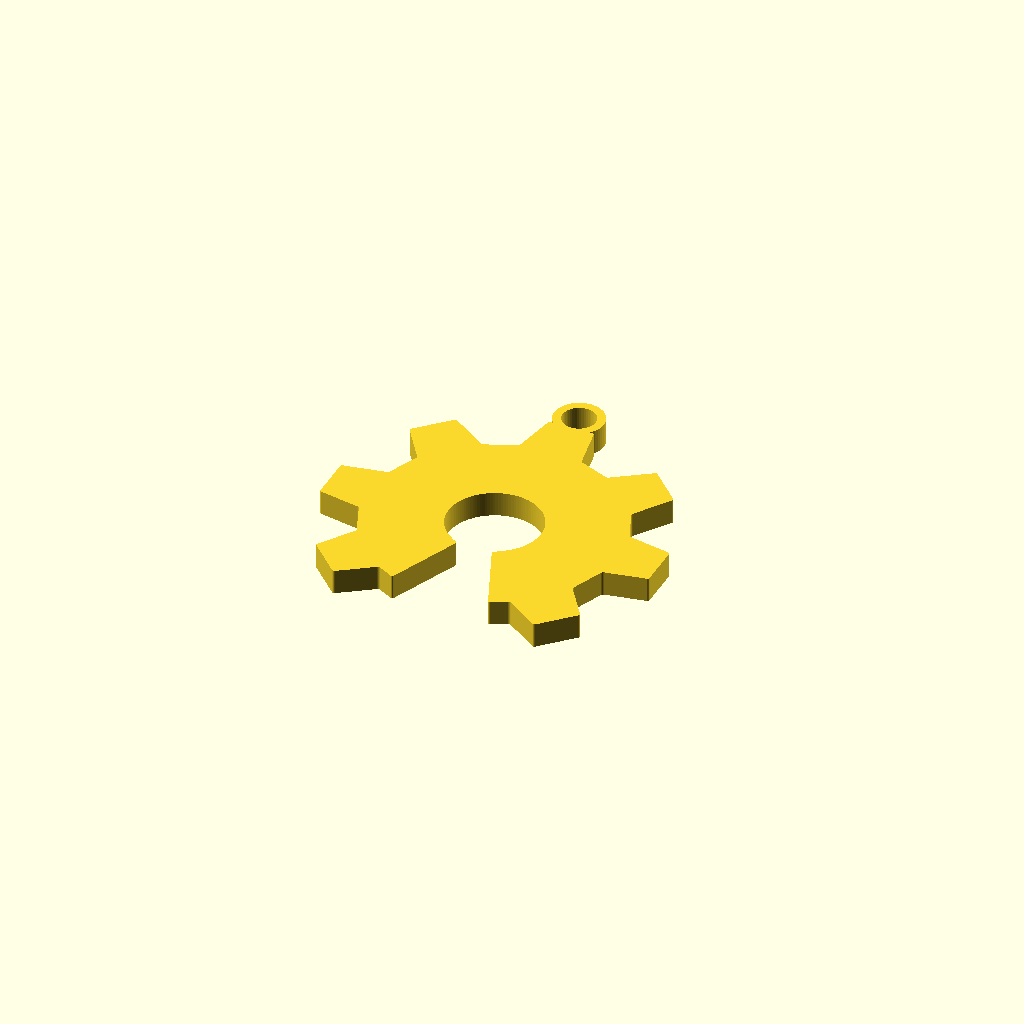
Cell 1: rendered with the file's own defaults.
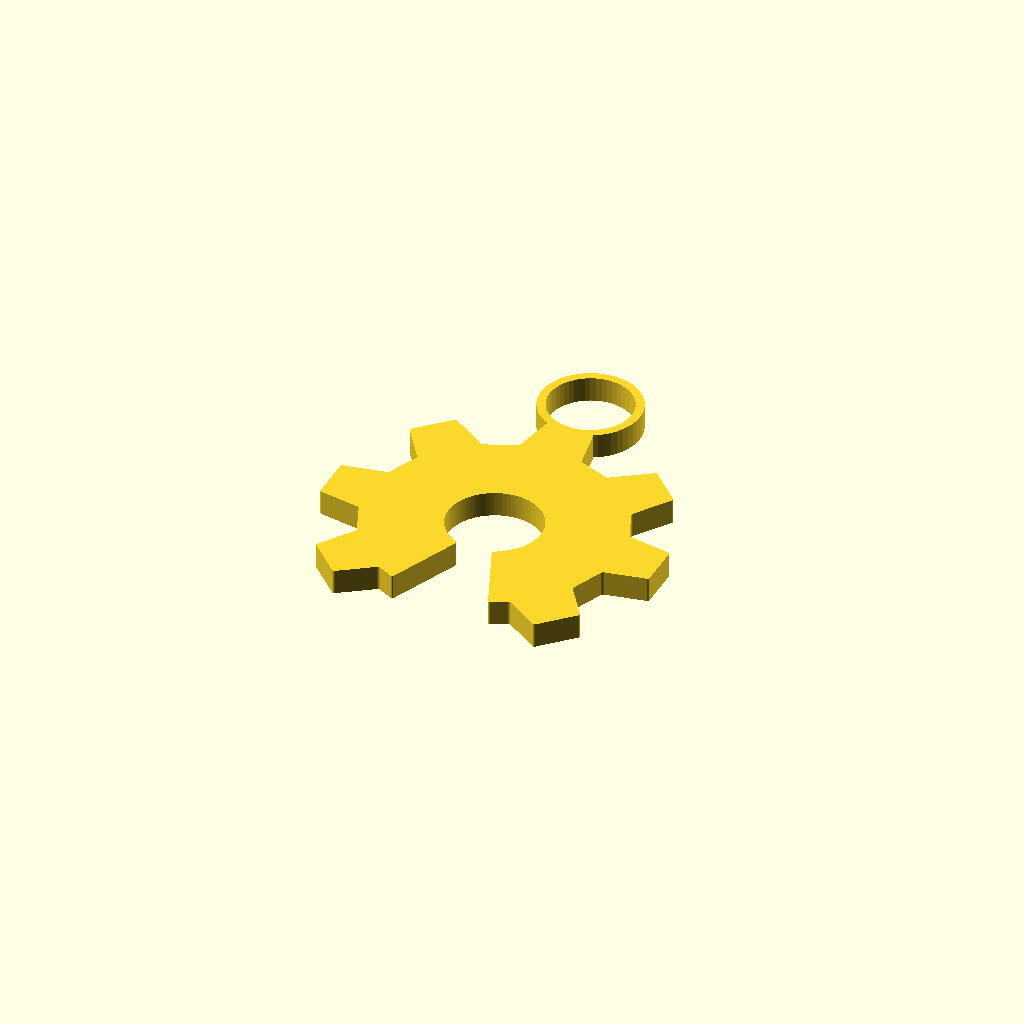
Cell 2: the same model with hook_dia = 12.
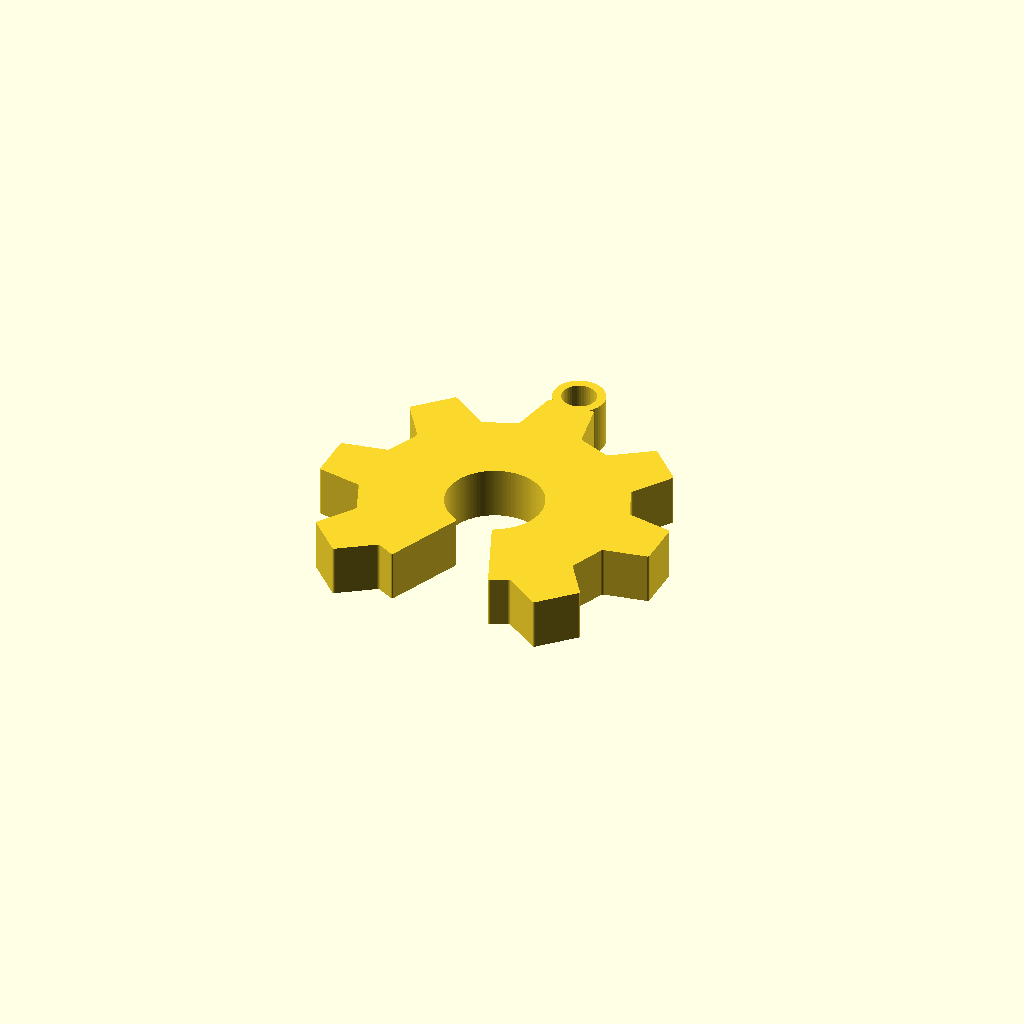
Cell 3: the same model with thickness = 6.
One fixed orthographic camera (rotation 55°, 0°, 25°; colour scheme Cornfield) for every cell.
The OpenSCAD source (inputs/thingiverse/files/thing-3248735/files/Open-source-hardware-pendant.scad):
/*
 * =====================================
 *   This is public Domain Code
 *   Contributed by: Gael Lafond
 *   30 November 2018
 * =====================================
 *
 * Open Source Hardware pendant.
 *
 * Logo source:
 *     https://upload.wikimedia.org/wikipedia/commons/f/fd/Open-source-hardware-logo.svg
 *
 * SVG to OpenSCAD library:
 *     https://www.thingiverse.com/thing:2805184
 * 
 *
 * Values are in millimetres.
 */

hook_dia = 6;
hook_wall = 1;
thickness = 3;

linear_extrude(thickness) {
	hook_inner_dia = hook_dia - 2*hook_wall;

	// Hook
	translate([0, hook_inner_dia/2]) {
		difference() {
			circle(d = hook_dia, $fn = 50);
			circle(d = hook_inner_dia, $fn = 50);
		}
	}

	// Open Source Hardware logo
	// Source: https://upload.wikimedia.org/wikipedia/commons/f/fd/Open-source-hardware-logo.svg
	scale([0.3, 0.3]) {
		translate([-66.944, 0]) {
			bezier_polygon([[[133.161, -57.604], [133.161, -57.604], [116.72200000000001, -54.547], [116.72200000000001, -54.547]], [[116.72200000000001, -54.547], [116.322, -54.471999999999994], [115.88400000000001, -54.096], [115.74900000000001, -53.709999999999994]], [[115.74900000000001, -53.709999999999994], [115.74900000000001, -53.709999999999994], [110.71, -41.954], [110.71, -41.954]], [[110.71, -41.954], [110.52199999999999, -41.591], [110.55799999999999, -41.021], [110.78999999999999, -40.683]], [[110.78999999999999, -40.683], [110.78999999999999, -40.683], [120.368, -26.723], [120.368, -26.723]], [[120.368, -26.723], [120.597, -26.387], [120.55199999999999, -25.875999999999998], [120.26299999999999, -25.587]], [[120.26299999999999, -25.587], [120.26299999999999, -25.587], [108.3, -13.624], [108.3, -13.624]], [[108.3, -13.624], [108.011, -13.335], [107.50099999999999, -13.288], [107.16499999999999, -13.519]], [[107.16499999999999, -13.519], [107.16499999999999, -13.519], [92.96, -23.267], [92.96, -23.267]], [[92.96, -23.267], [92.624, -23.498], [92.04799999999999, -23.538999999999998], [91.68299999999999, -23.358999999999998]], [[91.68299999999999, -23.358999999999998], [91.68299999999999, -23.358999999999998], [80.287, -18.694], [80.287, -18.694]], [[80.287, -18.694], [79.9, -18.566], [79.523, -18.133], [79.447, -17.732]], [[79.447, -17.732], [79.447, -17.732], [76.282, -0.729], [76.282, -0.729]], [[76.282, -0.729], [76.208, -0.328], [75.813, 0.0], [75.405, 0.0]], [[75.405, 0.0], [75.405, 0.0], [58.485, 0.0], [58.485, 0.0]], [[58.485, 0.0], [58.078, 0.0], [57.683, -0.328], [57.609, -0.729]], [[57.609, -0.729], [57.609, -0.729], [54.445, -17.732], [54.445, -17.732]], [[54.445, -17.732], [54.369, -18.133], [53.993, -18.566], [53.605, -18.694]], [[53.605, -18.694], [53.605, -18.694], [42.208, -23.358999999999998], [42.208, -23.358999999999998]], [[42.208, -23.358999999999998], [41.842, -23.538999999999998], [41.266, -23.497999999999998], [40.931, -23.267]], [[40.931, -23.267], [40.931, -23.267], [26.727, -13.519], [26.727, -13.519]], [[26.727, -13.519], [26.39, -13.288], [25.879, -13.335], [25.591, -13.624]], [[25.591, -13.624], [25.591, -13.624], [13.627, -25.587], [13.627, -25.587]], [[13.627, -25.587], [13.339, -25.876], [13.291, -26.387], [13.522, -26.723]], [[13.522, -26.723], [13.522, -26.723], [23.101, -40.683], [23.101, -40.683]], [[23.101, -40.683], [23.331, -41.021], [23.366999999999997, -41.591], [23.18, -41.954]], [[23.18, -41.954], [23.18, -41.954], [18.14, -53.71], [18.14, -53.71]], [[18.14, -53.71], [18.006, -54.096000000000004], [17.569, -54.472], [17.167, -54.547000000000004]], [[17.167, -54.547000000000004], [17.167, -54.547000000000004], [0.729, -57.604], [0.729, -57.604]], [[0.729, -57.604], [0.327, -57.68], [0.0, -58.074], [0.0, -58.482]], [[0.0, -58.482], [0.0, -58.482], [0.001, -75.401], [0.001, -75.401]], [[0.001, -75.401], [0.001, -75.809], [0.329, -76.206], [0.73, -76.279]], [[0.73, -76.279], [0.73, -76.279], [16.765, -79.26299999999999], [16.765, -79.26299999999999]], [[16.765, -79.26299999999999], [17.166, -79.33599999999998], [17.595, -79.71699999999998], [17.717, -80.106]], [[17.717, -80.106], [17.717, -80.106], [22.723, -92.61099999999999], [22.723, -92.61099999999999]], [[22.723, -92.61099999999999], [22.901999999999997, -92.978], [22.86, -93.55199999999999], [22.628, -93.88799999999999]], [[22.628, -93.88799999999999], [22.628, -93.88799999999999], [13.52, -107.16099999999999], [13.52, -107.16099999999999]], [[13.52, -107.16099999999999], [13.29, -107.49699999999999], [13.337, -108.00899999999999], [13.625, -108.29799999999999]], [[13.625, -108.29799999999999], [13.625, -108.29799999999999], [25.59, -120.26099999999998], [25.59, -120.26099999999998]], [[25.59, -120.26099999999998], [25.878, -120.54799999999999], [26.389, -120.59499999999998], [26.726, -120.36599999999999]], [[26.726, -120.36599999999999], [26.726, -120.36599999999999], [39.763999999999996, -111.41699999999999], [39.763999999999996, -111.41699999999999]], [[39.763999999999996, -111.41699999999999], [40.099999999999994, -111.18699999999998], [40.663, -111.16899999999998], [41.013999999999996, -111.37399999999998]], [[41.013999999999996, -111.37399999999998], [41.013999999999996, -111.37399999999998], [46.763999999999996, -114.44399999999997], [46.763999999999996, -114.44399999999997]], [[46.763999999999996, -114.44399999999997], [47.12799999999999, -114.62999999999998], [47.553, -114.47299999999997], [47.708999999999996, -114.09599999999998]], [[47.708999999999996, -114.09599999999998], [47.708999999999996, -114.09599999999998], [59.565, -85.449], [59.565, -85.449]], [[59.565, -85.449], [59.721999999999994, -85.072], [59.565, -84.591], [59.217, -84.378]], [[59.217, -84.378], [59.217, -84.378], [57.778, -83.497], [57.778, -83.497]], [[57.778, -83.497], [57.512, -83.335], [57.150999999999996, -83.056], [56.868, -82.8]], [[56.868, -82.8], [51.677, -79.476], [48.233000000000004, -73.661], [48.233000000000004, -67.039]], [[48.233000000000004, -67.039], [48.233000000000004, -56.705], [56.611000000000004, -48.328], [66.944, -48.328]], [[66.944, -48.328], [77.277, -48.328], [85.654, -56.705000000000005], [85.654, -67.039]], [[85.654, -67.039], [85.654, -73.661], [82.211, -79.476], [77.01899999999999, -82.8]], [[77.01899999999999, -82.8], [76.73799999999999, -83.056], [76.37599999999999, -83.335], [76.11099999999999, -83.497]], [[76.11099999999999, -83.497], [76.11099999999999, -83.497], [74.672, -84.378], [74.672, -84.378]], [[74.672, -84.378], [74.326, -84.591], [74.16799999999999, -85.072], [74.324, -85.449]], [[74.324, -85.449], [74.324, -85.449], [86.179, -114.097], [86.179, -114.097]], [[86.179, -114.097], [86.33500000000001, -114.47399999999999], [86.759, -114.63], [87.124, -114.445]], [[87.124, -114.445], [87.124, -114.445], [92.874, -111.375], [92.874, -111.375]], [[92.874, -111.375], [93.226, -111.17], [93.788, -111.187], [94.124, -111.418]], [[94.124, -111.418], [94.124, -111.418], [107.163, -120.367], [107.163, -120.367]], [[107.163, -120.367], [107.499, -120.596], [108.011, -120.549], [108.298, -120.262]], [[108.298, -120.262], [108.298, -120.262], [120.263, -108.299], [120.263, -108.299]], [[120.263, -108.299], [120.552, -108.01], [120.599, -107.498], [120.36800000000001, -107.162]], [[120.36800000000001, -107.162], [120.36800000000001, -107.162], [111.25900000000001, -93.88900000000001], [111.25900000000001, -93.88900000000001]], [[111.25900000000001, -93.88900000000001], [111.02900000000001, -93.55300000000001], [110.98600000000002, -92.97900000000001], [111.16500000000002, -92.61200000000001]], [[111.16500000000002, -92.61200000000001], [111.16500000000002, -92.61200000000001], [116.17100000000002, -80.10700000000001], [116.17100000000002, -80.10700000000001]], [[116.17100000000002, -80.10700000000001], [116.29400000000003, -79.71800000000002], [116.72000000000003, -79.33700000000002], [117.12200000000001, -79.26400000000001]], [[117.12200000000001, -79.26400000000001], [117.12200000000001, -79.26400000000001], [133.157, -76.28000000000002], [133.157, -76.28000000000002]], [[133.157, -76.28000000000002], [133.55700000000002, -76.20700000000002], [133.88600000000002, -75.81000000000002], [133.88600000000002, -75.40200000000002]], [[133.88600000000002, -75.40200000000002], [133.88600000000002, -75.40200000000002], [133.88800000000003, -58.48300000000002], [133.88800000000003, -58.48300000000002]], [[133.88800000000003, -58.48300000000002], [133.88900000000004, -58.07400000000002], [133.56100000000004, -57.68000000000002], [133.16100000000003, -57.60400000000002]], [[133.16100000000003, -57.60400000000002], [133.16100000000003, -57.60400000000002], [133.161, -57.604], [133.161, -57.604]]]);
		}
	}
}

/**
 * Stripped down version of "bezier_v2.scad".
 * For full version, see: https://www.thingiverse.com/thing:2170645
 */

function BEZ03(u) = pow((1-u), 3);
function BEZ13(u) = 3*u*(pow((1-u),2));
function BEZ23(u) = 3*(pow(u,2))*(1-u);
function BEZ33(u) = pow(u,3);

function bezier_2D_point(p0, p1, p2, p3, u) = [
	BEZ03(u)*p0[0]+BEZ13(u)*p1[0]+BEZ23(u)*p2[0]+BEZ33(u)*p3[0],
	BEZ03(u)*p0[1]+BEZ13(u)*p1[1]+BEZ23(u)*p2[1]+BEZ33(u)*p3[1]
];

function bezier_coordinates(points, steps) = [
	for (c = points)
		for (step = [0:steps])
			bezier_2D_point(c[0], c[1], c[2],c[3], step/steps)
];

module bezier_polygon(points) {
	steps = $fn <= 0 ? 30 : $fn;
	polygon(bezier_coordinates(points, steps));
}
Customizer parameters (derived from the source; name, type, default, range or options):
hook_dia: number, default 6
hook_wall: number, default 1
thickness: number, default 3
